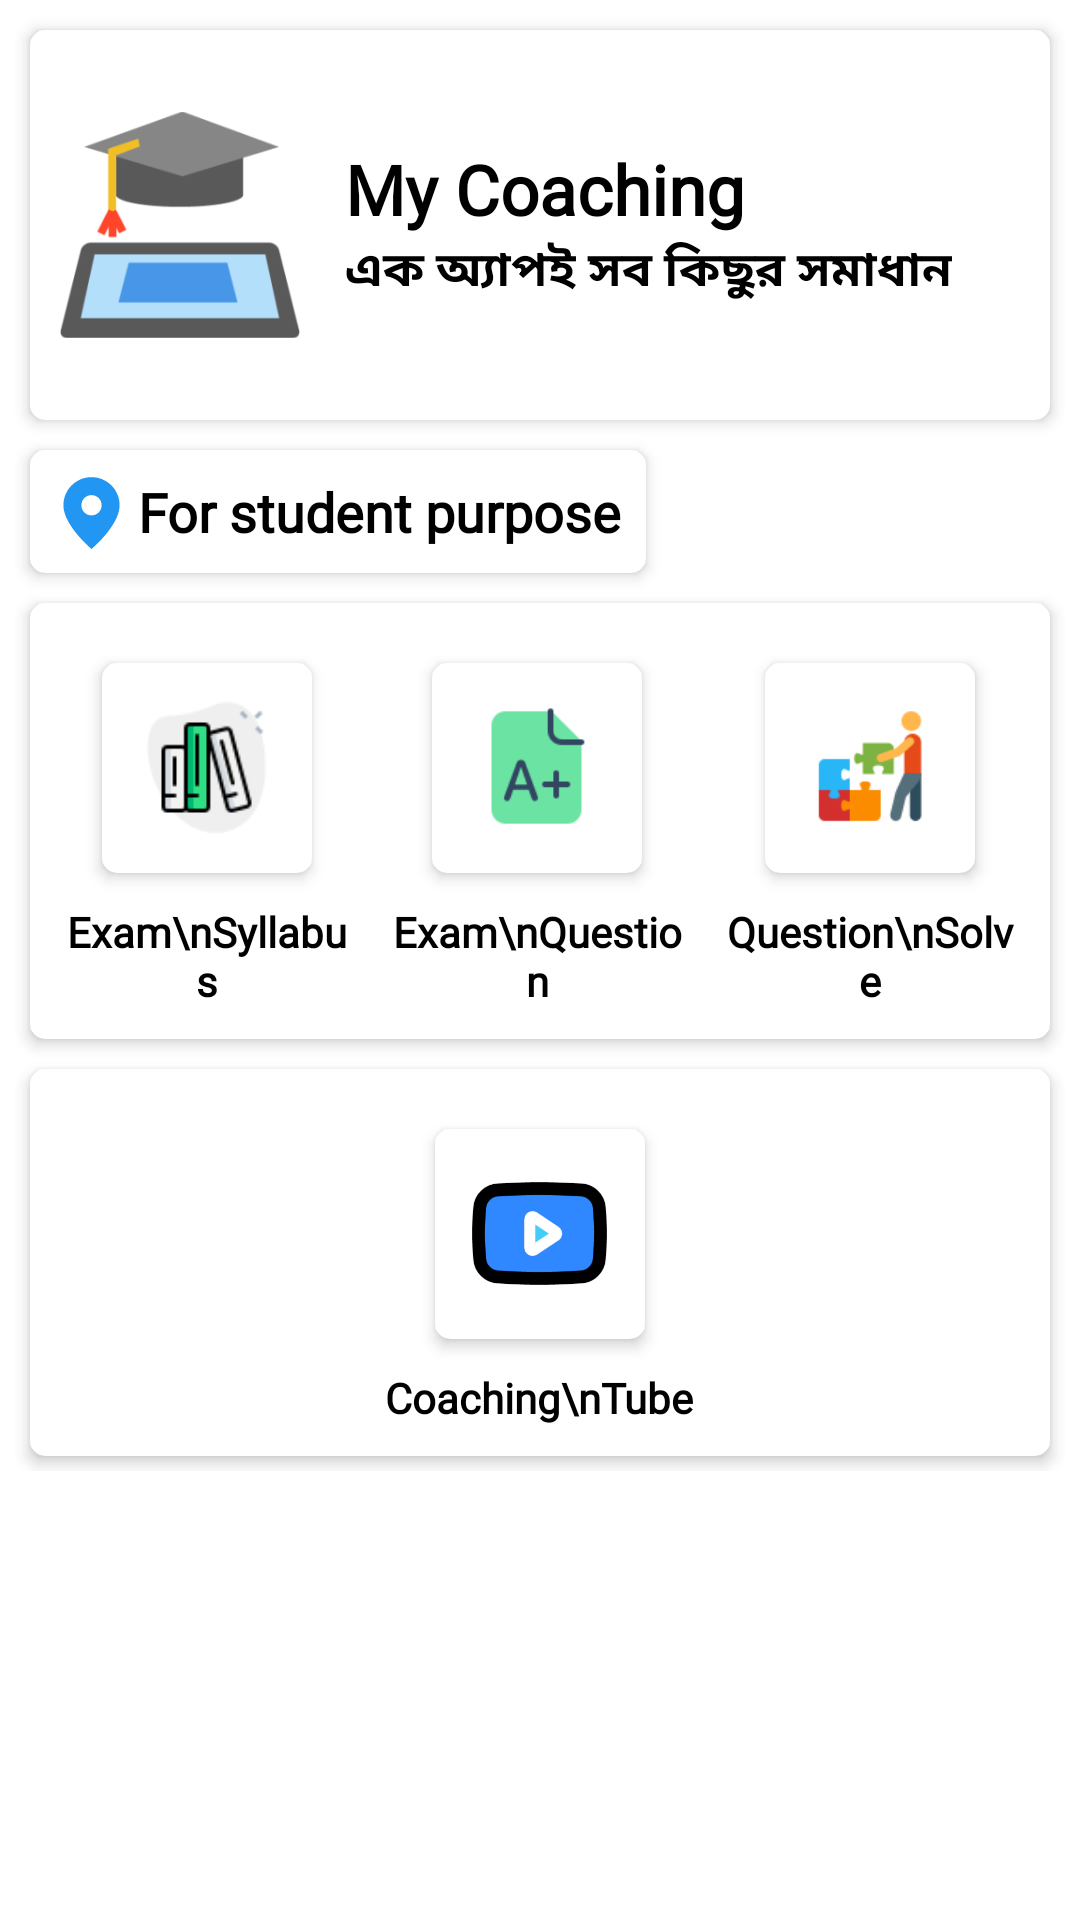

Reconstruct the res/layout file that produces this screen, plus the resources it refers to.
<!-- AndroidManifest.xml: application theme Theme.MyCoachingStudents -->
<!-- res/layout/fragment_home.xml -->
<?xml version="1.0" encoding="utf-8"?>
<LinearLayout xmlns:android="http://schemas.android.com/apk/res/android"
    xmlns:app="http://schemas.android.com/apk/res-auto"
    xmlns:tools="http://schemas.android.com/tools"
    android:layout_width="match_parent"
    android:layout_height="match_parent"
    tools:context=".fragments.HomeFragment">

    <LinearLayout
        android:layout_width="match_parent"
        android:layout_height="wrap_content"
        android:layout_margin="5dp"
        android:orientation="vertical">

        <com.google.android.material.card.MaterialCardView
            android:layout_width="match_parent"
            android:layout_height="130dp"
            android:layout_margin="5dp"
            android:backgroundTint="#FFFFFF"
            app:cardCornerRadius="5dp"
            app:cardElevation="3dp">

            <LinearLayout
                android:layout_width="match_parent"
                android:layout_height="wrap_content"
                android:layout_gravity="center"
                android:layout_margin="10dp"
                android:orientation="horizontal">

                <ImageView
                    android:layout_width="80dp"
                    android:layout_height="80dp"
                    android:src="@drawable/ic_logo" />

                <LinearLayout
                    android:layout_width="match_parent"
                    android:layout_height="wrap_content"
                    android:layout_gravity="center"
                    android:layout_margin="10dp"
                    android:orientation="vertical">

                    <TextView
                        android:layout_width="wrap_content"
                        android:layout_height="wrap_content"
                        android:layout_gravity="left"
                        android:layout_marginStart="5dp"
                        android:fontFamily="@font/zilla_slab_semi_bold"
                        android:text="My Coaching"
                        android:textColor="@color/black"
                        android:textSize="23sp"
                        android:textStyle="bold" />

                    <TextView
                        android:layout_width="wrap_content"
                        android:layout_height="wrap_content"
                        android:layout_gravity="left"
                        android:layout_marginStart="5dp"
                        android:fontFamily="@font/kalpurush"
                        android:text="এক অ্যাপই সব কিছুর সমাধান"
                        android:textColor="@color/black"
                        android:textSize="16sp"
                        android:textStyle="bold" />

                </LinearLayout>
            </LinearLayout>
        </com.google.android.material.card.MaterialCardView>

        <androidx.cardview.widget.CardView
            android:layout_width="wrap_content"
            android:layout_height="wrap_content"
            android:layout_margin="5dp"
            app:cardCornerRadius="5dp"
            app:cardElevation="3dp">

            <LinearLayout
                android:layout_width="wrap_content"
                android:layout_height="wrap_content"
                android:layout_margin="8dp"
                android:orientation="horizontal">

                <ImageView
                    android:layout_width="25dp"
                    android:layout_height="25dp"
                    android:src="@drawable/map_pin"
                    app:tint="#2196F3" />

                <TextView
                    android:layout_width="wrap_content"
                    android:layout_height="wrap_content"
                    android:layout_gravity="center"
                    android:layout_marginStart="3dp"
                    android:fontFamily="@font/mulish_semibold"
                    android:text="For student purpose"
                    android:textColor="@color/black"
                    android:textSize="18sp"
                    android:textStyle="bold" />

            </LinearLayout>

        </androidx.cardview.widget.CardView>

        
        <androidx.cardview.widget.CardView
            android:layout_width="match_parent"
            android:layout_height="wrap_content"
            android:layout_margin="5dp"
            android:gravity="center"
            app:cardCornerRadius="5dp"
            app:cardElevation="3dp">

            <LinearLayout
                android:layout_width="match_parent"
                android:layout_height="wrap_content"
                android:layout_gravity="center"
                android:layout_margin="5dp"
                android:layout_weight="1"
                android:orientation="horizontal">

                <LinearLayout
                    android:id="@+id/examsyllabus"
                    android:layout_width="wrap_content"
                    android:layout_height="wrap_content"
                    android:layout_margin="5dp"
                    android:layout_weight="1"
                    android:gravity="center"
                    android:orientation="vertical">


                    <com.google.android.material.card.MaterialCardView
                        android:layout_width="70dp"
                        android:layout_height="70dp"
                        android:layout_margin="10dp"
                        app:cardCornerRadius="5dp"
                        app:cardElevation="3dp">

                        <ImageView
                            android:layout_width="45dp"
                            android:layout_height="45dp"
                            android:layout_gravity="center"
                            android:src="@drawable/syllabus" />

                    </com.google.android.material.card.MaterialCardView>

                    <TextView
                        android:layout_width="wrap_content"
                        android:layout_height="wrap_content"
                        android:fontFamily="@font/mulish_semibold"
                        android:gravity="center"
                        android:text="Exam\nSyllabus"
                        android:textColor="@color/black"
                        android:textStyle="bold" />
                </LinearLayout>

                <LinearLayout
                    android:id="@+id/questionLl"
                    android:layout_width="wrap_content"
                    android:layout_height="wrap_content"
                    android:layout_margin="5dp"
                    android:layout_weight="1"
                    android:gravity="center"
                    android:orientation="vertical">


                    <com.google.android.material.card.MaterialCardView
                        android:layout_width="70dp"
                        android:layout_height="70dp"
                        android:layout_margin="10dp"
                        app:cardCornerRadius="5dp"
                        app:cardElevation="3dp">

                        <ImageView
                            android:layout_width="45dp"
                            android:layout_height="45dp"
                            android:layout_gravity="center"
                            android:src="@drawable/exam_question" />

                    </com.google.android.material.card.MaterialCardView>

                    <TextView
                        android:layout_width="wrap_content"
                        android:layout_height="wrap_content"
                        android:fontFamily="@font/mulish_semibold"
                        android:gravity="center"
                        android:text="Exam\nQuestion"
                        android:textColor="@color/black"
                        android:textStyle="bold" />

                </LinearLayout>

                <LinearLayout
                    android:id="@+id/solvequestionLl"
                    android:layout_width="wrap_content"
                    android:layout_height="wrap_content"
                    android:layout_margin="5dp"
                    android:layout_weight="1"
                    android:gravity="center"
                    android:orientation="vertical">


                    <com.google.android.material.card.MaterialCardView
                        android:layout_width="70dp"
                        android:layout_height="70dp"
                        android:layout_margin="10dp"
                        app:cardCornerRadius="5dp"
                        app:cardElevation="3dp">

                        <ImageView
                            android:layout_width="45dp"
                            android:layout_height="45dp"
                            android:layout_gravity="center"
                            android:src="@drawable/solve" />

                    </com.google.android.material.card.MaterialCardView>

                    <TextView
                        android:layout_width="wrap_content"
                        android:layout_height="wrap_content"
                        android:fontFamily="@font/mulish_semibold"
                        android:gravity="center"
                        android:text="Question\nSolve"
                        android:textColor="@color/black"
                        android:textStyle="bold" />

                </LinearLayout>

            </LinearLayout>

        </androidx.cardview.widget.CardView>

        
        <androidx.cardview.widget.CardView
            android:layout_width="match_parent"
            android:layout_height="wrap_content"
            android:layout_margin="5dp"
            android:gravity="center"
            app:cardCornerRadius="5dp"
            app:cardElevation="3dp">

            <LinearLayout
                android:layout_width="match_parent"
                android:layout_height="wrap_content"
                android:layout_margin="5dp"
                android:layout_weight="1"
                android:gravity="center"
                android:orientation="horizontal">

                <LinearLayout
                    android:layout_width="wrap_content"
                    android:layout_height="wrap_content"
                    android:layout_margin="5dp"
                    android:layout_weight="1"
                    android:gravity="center"
                    android:orientation="vertical">

                    <com.google.android.material.card.MaterialCardView
                        android:layout_width="70dp"
                        android:layout_height="70dp"
                        android:layout_margin="10dp"
                        app:cardCornerRadius="5dp"
                        app:cardElevation="3dp">

                        <ImageView
                            android:layout_width="45dp"
                            android:layout_height="45dp"
                            android:layout_gravity="center"
                            android:src="@drawable/ic_video" />

                    </com.google.android.material.card.MaterialCardView>

                    <TextView
                        android:layout_width="wrap_content"
                        android:layout_height="wrap_content"
                        android:fontFamily="@font/mulish_semibold"
                        android:gravity="center"
                        android:text="Coaching\nTube"
                        android:textColor="@color/black"
                        android:textStyle="bold" />
                </LinearLayout>

            </LinearLayout>

        </androidx.cardview.widget.CardView>

    </LinearLayout>

</LinearLayout>
<!-- resources referenced by this layout -->
<resources>
  <color name="black">#FF000000</color>
  <!-- drawable exam_question: png bitmap (drawable, 1569 bytes) -->
  <!-- drawable ic_logo: png bitmap (drawable, 8532 bytes) -->
  <!-- drawable ic_video: png bitmap (drawable, 8897 bytes) -->
  <!-- drawable map_pin (drawable) -->
  <?xml version="1.0" encoding="utf-8"?>
  <vector xmlns:android="http://schemas.android.com/apk/res/android"
      android:width="24dp"
      android:height="24dp"
      android:viewportWidth="24"
      android:viewportHeight="24">
  
      <group>
          <path
              android:fillColor="#000"
              android:fillType="evenOdd"
              android:pathData="M21 10c0 6.4706-9 14-9 14s-9-7.5294-9-14c0-4.97056 4.02944-9 9-9 4.9706 0 9 4.02944 9 9zm-5.75 0c0 1.7949-1.4551 3.25-3.25 3.25s-3.25-1.4551-3.25-3.25c0-1.79492 1.4551-3.25 3.25-3.25s3.25 1.45508 3.25 3.25z" />
      </group>
  </vector>
  <!-- drawable solve: png bitmap (drawable, 2339 bytes) -->
  <!-- drawable syllabus: png bitmap (drawable, 2959 bytes) -->
  <style name="Theme.MyCoachingStudents" parent="Base.Theme.MyCoachingStudents" />
  <style name="Base.Theme.MyCoachingStudents" parent="Theme.MaterialComponents.DayNight.DarkActionBar">
          
          
  
          
          <item name="colorPrimary">@color/purple_500</item>
          <item name="colorPrimaryVariant">@color/purple_700</item>
          <item name="colorOnPrimary">@color/white</item>
          
          <item name="colorSecondary">@color/teal_200</item>
          <item name="colorSecondaryVariant">@color/teal_700</item>
          <item name="colorOnSecondary">@color/black</item>
          
          <item name="android:statusBarColor">?attr/colorPrimaryVariant</item>
  
      </style>
  <color name="purple_500">#2196F3</color>
  <color name="purple_700">#2196F3</color>
  <color name="white">#FFFFFFFF</color>
  <color name="teal_200">#2196F3</color>
  <color name="teal_700">#2196F3</color>
</resources>
